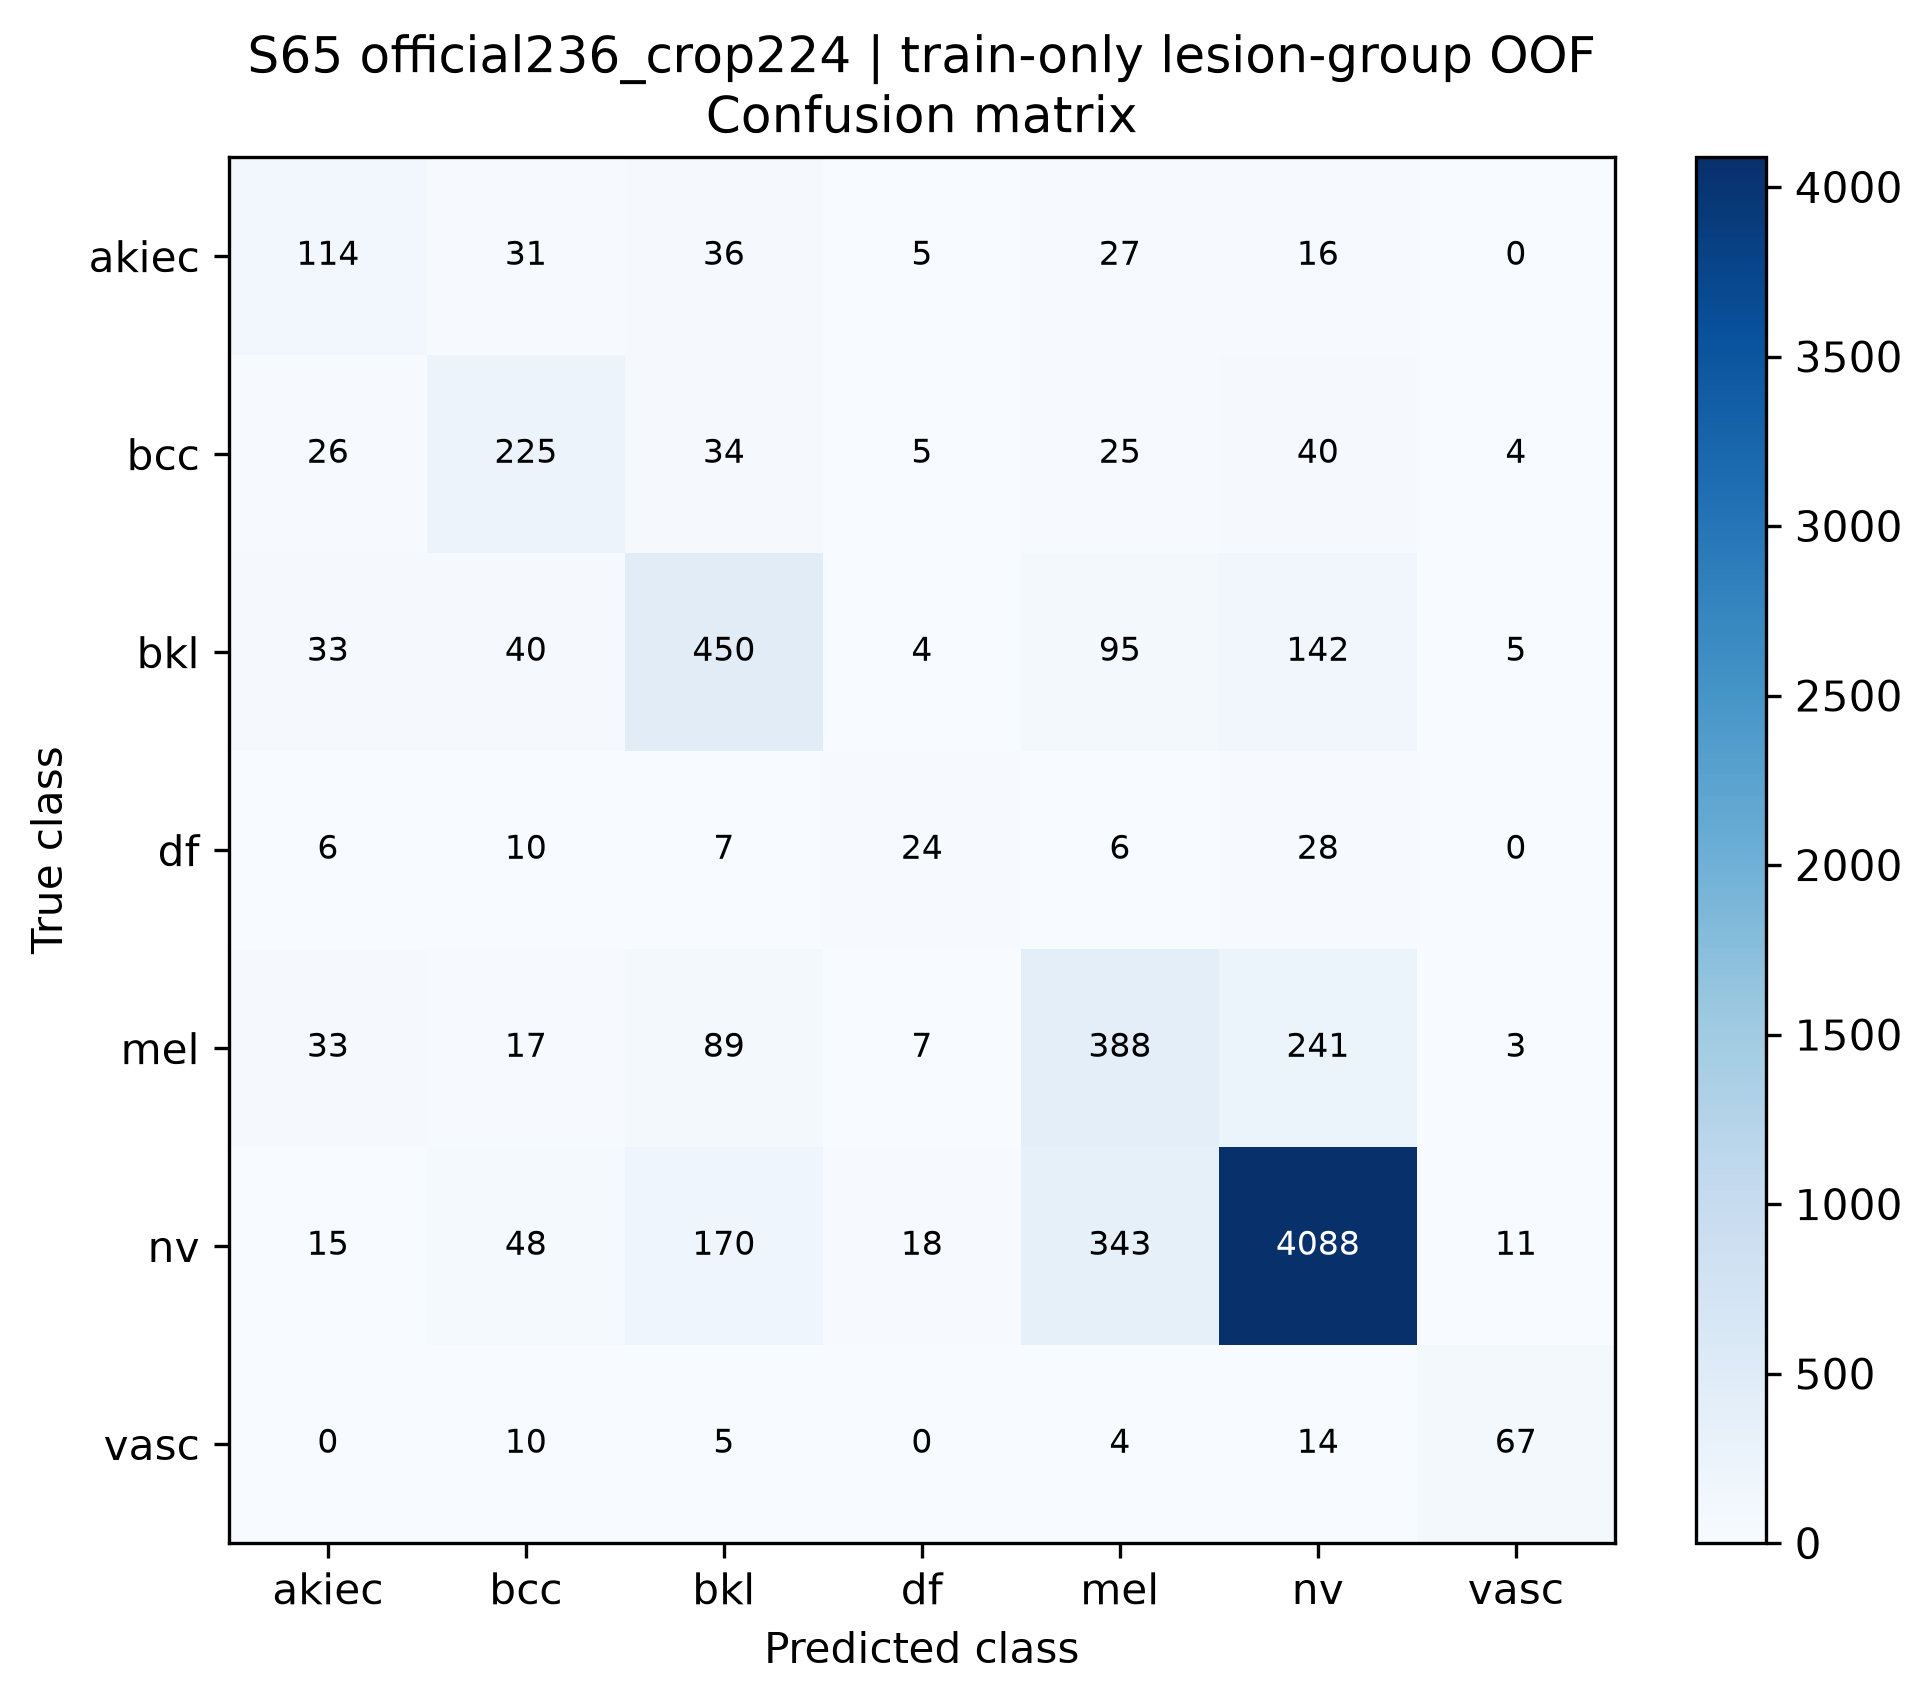

The file beside this chart, header and first rows:
true_class, akiec, bcc, bkl, df, mel, nv, vasc
akiec, 114, 31, 36, 5, 27, 16, 0
bcc, 26, 225, 34, 5, 25, 40, 4
bkl, 33, 40, 450, 4, 95, 142, 5
df, 6, 10, 7, 24, 6, 28, 0
mel, 33, 17, 89, 7, 388, 241, 3
nv, 15, 48, 170, 18, 343, 4088, 11
vasc, 0, 10, 5, 0, 4, 14, 67
